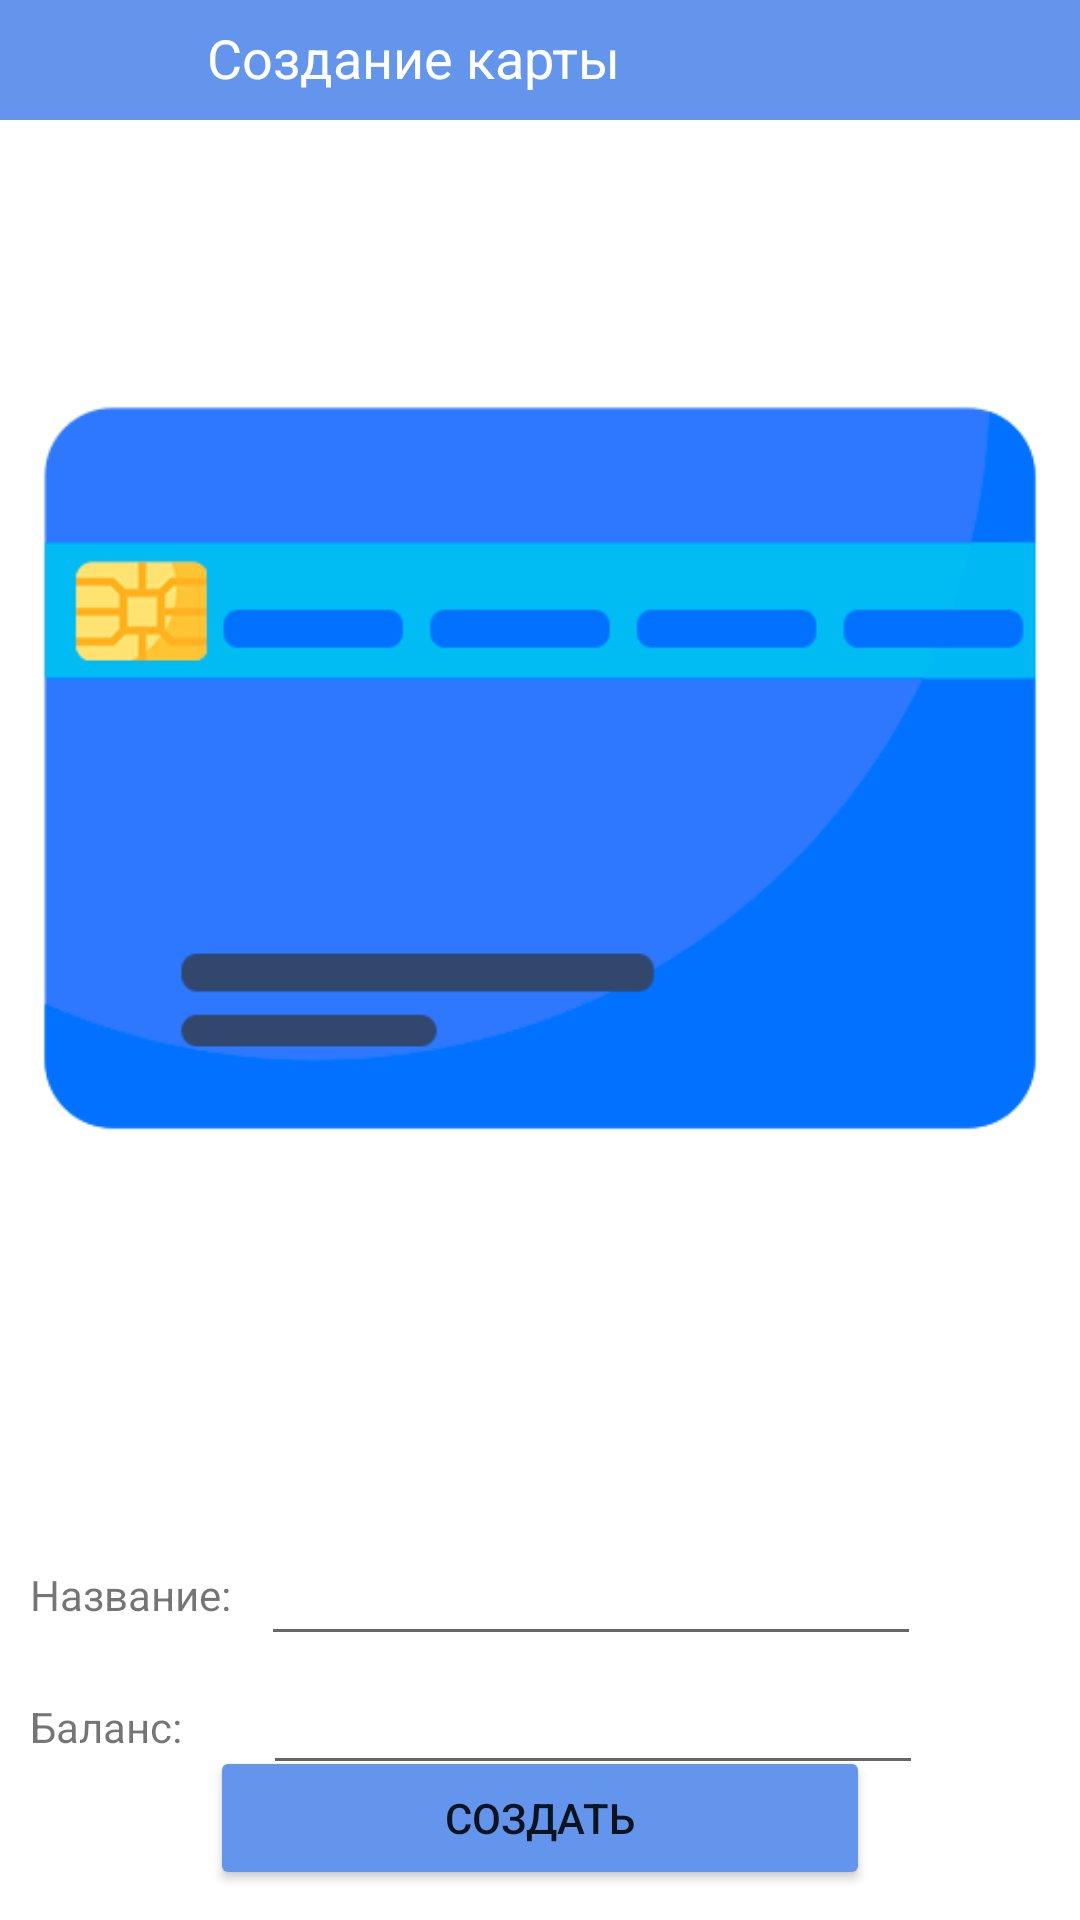

Produce the Android XML layout that renders to this screen, including the resource entries it uses.
<!-- AndroidManifest.xml: application theme Theme.MyBank -->
<!-- res/layout/add_card.xml -->
<?xml version="1.0" encoding="utf-8"?>
<androidx.constraintlayout.widget.ConstraintLayout
    xmlns:android="http://schemas.android.com/apk/res/android"
    xmlns:app="http://schemas.android.com/apk/res-auto"
    xmlns:tools="http://schemas.android.com/tools"
    android:layout_width="match_parent"
    android:layout_height="match_parent">

    <ImageView
        android:id="@+id/imageView3"
        android:layout_width="wrap_content"
        android:layout_height="wrap_content"
        app:layout_constraintBottom_toBottomOf="parent"
        app:layout_constraintEnd_toEndOf="parent"
        app:layout_constraintHorizontal_bias="1.0"
        app:layout_constraintStart_toStartOf="parent"
        app:layout_constraintTop_toTopOf="parent"
        app:layout_constraintVertical_bias="0.0"
        app:srcCompat="@drawable/new_card" />

    <LinearLayout
        android:id="@+id/linearLayout2"
        android:layout_width="match_parent"
        android:layout_height="40dp"
        android:background="@color/blee"
        android:orientation="horizontal"
        app:layout_constraintEnd_toEndOf="parent"
        app:layout_constraintStart_toStartOf="parent"
        app:layout_constraintTop_toTopOf="parent">

        <ImageButton
            android:id="@+id/imageButton2"
            android:layout_width="wrap_content"
            android:layout_height="wrap_content"
            android:backgroundTint="@color/blee"
            android:onClick="addMyCard"
            app:srcCompat="@drawable/strila"
            tools:ignore="SpeakableTextPresentCheck" />

        <TextView
            android:id="@+id/textView6"
            android:layout_width="wrap_content"
            android:layout_height="match_parent"
            android:layout_weight="1"
            android:text="Создание карты"
            android:textColor="@color/white"
            android:textSize="18sp"
            android:paddingStart="45dp"
            android:paddingTop="7dp"/>
    </LinearLayout>

    <Button
        android:id="@+id/button5"
        android:layout_width="220dp"
        android:layout_height="wrap_content"
        android:layout_marginBottom="10dp"
        android:backgroundTint="@color/blee"
        android:onClick="creatNewCard"
        android:text="Создать"
        app:layout_constraintBottom_toBottomOf="parent"
        app:layout_constraintEnd_toEndOf="parent"
        app:layout_constraintStart_toStartOf="parent" />

    <TextView
        android:id="@+id/textView"
        android:layout_width="wrap_content"
        android:layout_height="wrap_content"
        android:layout_marginStart="10dp"
        android:layout_marginTop="10dp"
        android:text="Название:"
        app:layout_constraintEnd_toEndOf="parent"
        app:layout_constraintHorizontal_bias="0.0"
        app:layout_constraintStart_toStartOf="parent"
        app:layout_constraintTop_toBottomOf="@+id/imageView3" />

    <TextView
        android:id="@+id/textView2"
        android:layout_width="wrap_content"
        android:layout_height="wrap_content"
        android:layout_marginStart="10dp"
        android:layout_marginTop="25dp"
        android:text="Баланс:"
        app:layout_constraintBottom_toTopOf="@+id/button5"
        app:layout_constraintEnd_toEndOf="parent"
        app:layout_constraintHorizontal_bias="0.0"
        app:layout_constraintStart_toStartOf="parent"
        app:layout_constraintTop_toBottomOf="@+id/textView"
        app:layout_constraintVertical_bias="0.0" />

    <TextView
        android:id="@+id/errors_text"
        android:layout_width="wrap_content"
        android:layout_height="wrap_content"
        android:textColor="@color/errors"
        app:layout_constraintBottom_toTopOf="@+id/button5"
        app:layout_constraintEnd_toEndOf="parent"
        app:layout_constraintStart_toStartOf="parent"
        tools:text="ошибка ввода" />

    <EditText
        android:id="@+id/edit_name_card"
        android:layout_width="220dp"
        android:layout_height="40dp"
        android:layout_marginStart="10dp"
        android:ems="10"
        android:inputType="textPersonName"
        app:layout_constraintBottom_toTopOf="@+id/button5"
        app:layout_constraintEnd_toEndOf="parent"
        app:layout_constraintHorizontal_bias="0.0"
        app:layout_constraintStart_toEndOf="@+id/textView"
        app:layout_constraintTop_toBottomOf="@+id/imageView3"
        app:layout_constraintVertical_bias="0.0"
        tools:ignore="SpeakableTextPresentCheck,TouchTargetSizeCheck" />

    <EditText
        android:id="@+id/edit_balance_card"
        android:layout_width="220dp"
        android:layout_height="40dp"
        android:layout_marginStart="27dp"
        android:layout_marginTop="3dp"
        android:ems="10"
        android:inputType="numberDecimal"
        app:layout_constraintBottom_toTopOf="@+id/button5"
        app:layout_constraintEnd_toEndOf="parent"
        app:layout_constraintHorizontal_bias="0.0"
        app:layout_constraintStart_toEndOf="@+id/textView2"
        app:layout_constraintTop_toBottomOf="@+id/edit_name_card"
        app:layout_constraintVertical_bias="0.0"
        tools:ignore="SpeakableTextPresentCheck,TouchTargetSizeCheck" />
</androidx.constraintlayout.widget.ConstraintLayout>
<!-- resources referenced by this layout -->
<resources>
  <color name="blee">#6495ed</color>
  <color name="errors">#F44336</color>
  <color name="white">#FFFFFFFF</color>
  <!-- drawable new_card: png bitmap (drawable, 12589 bytes) -->
  <style name="Theme.MyBank" parent="Theme.MaterialComponents.Light.NoActionBar">
          
          <item name="colorPrimary">@color/black</item>
          <item name="colorPrimaryVariant">@color/black</item>
          <item name="colorOnPrimary">@color/white</item>
          
          <item name="colorSecondary">@color/blee</item>
          <item name="colorSecondaryVariant">@color/blee</item>
          <item name="colorOnSecondary">@color/black</item>
  
          
          <item name="android:statusBarColor">?attr/colorPrimaryVariant</item>
          
      </style>
  <color name="black">#FF000000</color>
</resources>
